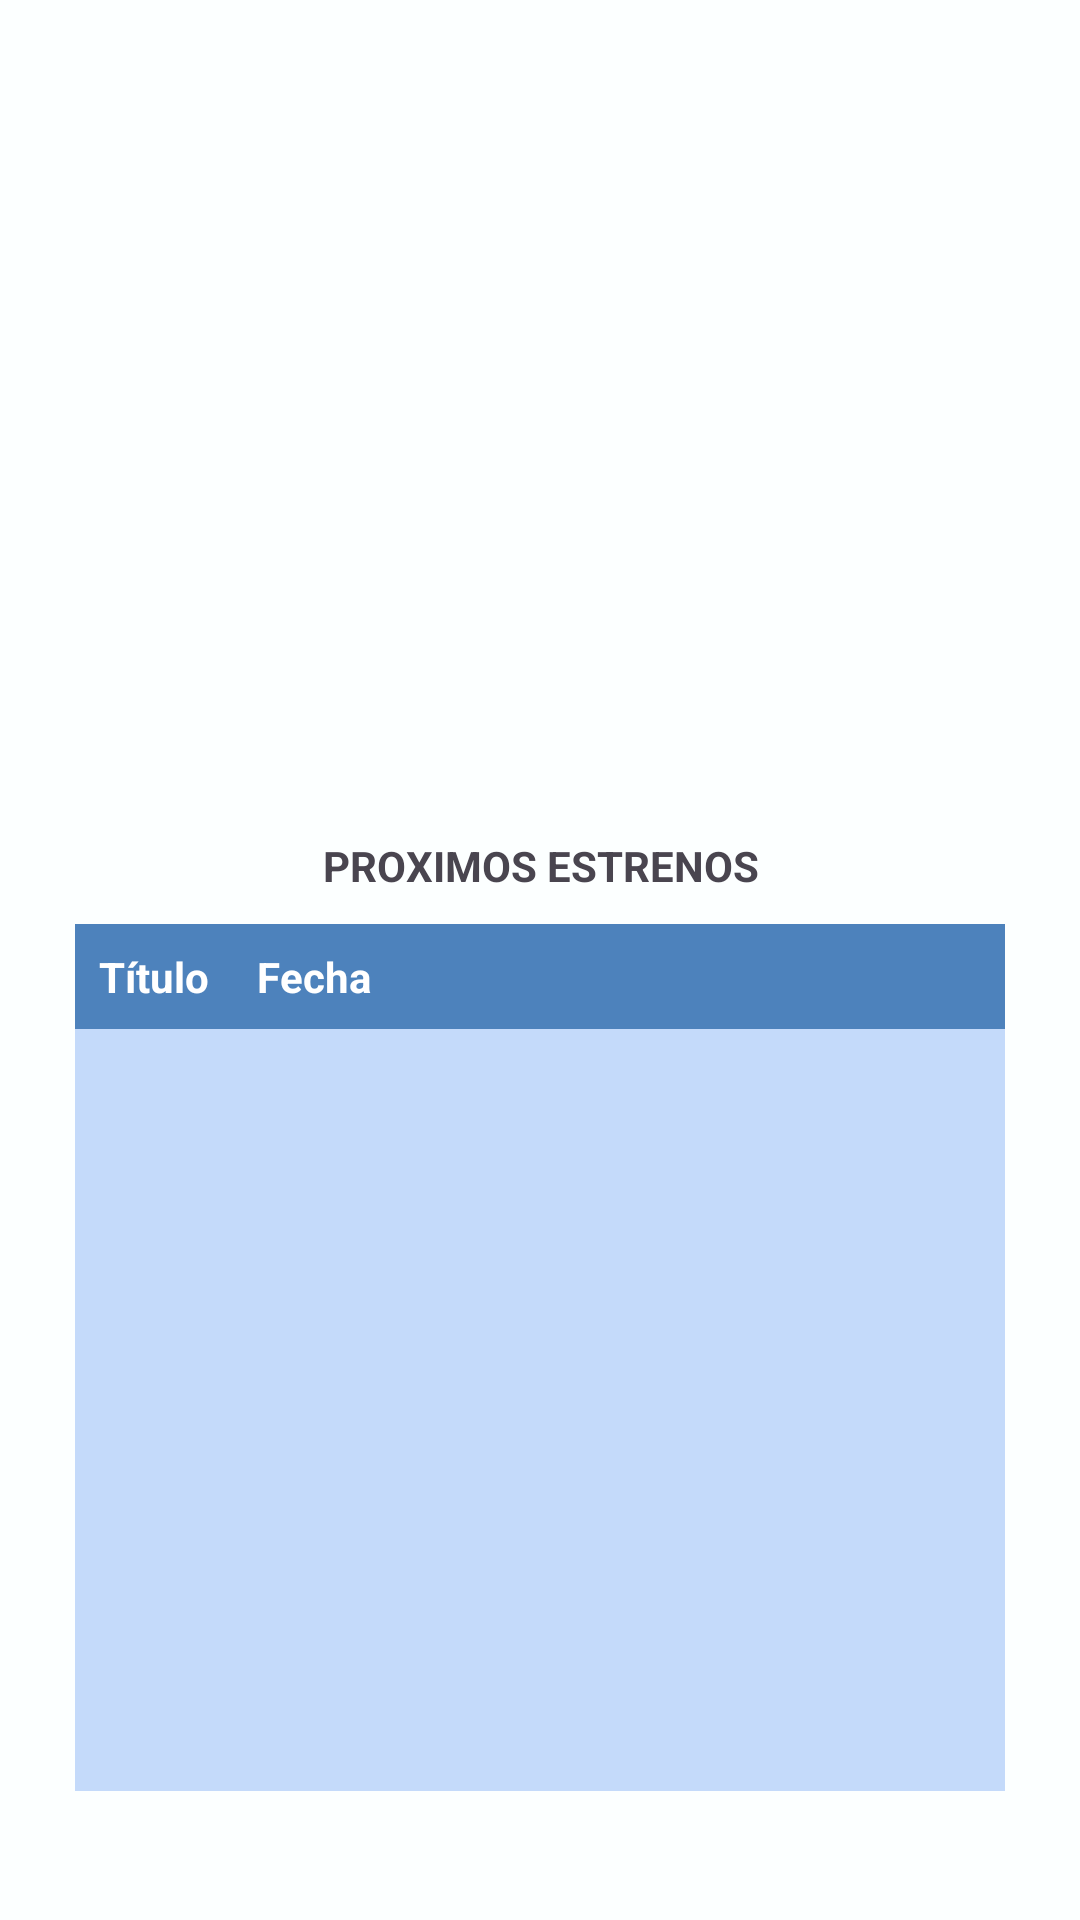

The Android layout XML behind this screen, and the referenced resources:
<!-- AndroidManifest.xml: application theme Theme.Cinema -->
<!-- res/layout/activity_main3.xml -->
<?xml version="1.0" encoding="utf-8"?>
<androidx.constraintlayout.widget.ConstraintLayout xmlns:android="http://schemas.android.com/apk/res/android"
    xmlns:app="http://schemas.android.com/apk/res-auto"
    xmlns:tools="http://schemas.android.com/tools"
    android:id="@+id/main"
    android:layout_width="match_parent"
    android:layout_height="match_parent"
    tools:context=".MainActivity3">

    <LinearLayout
        android:id="@+id/idContent"
        android:layout_width="match_parent"
        android:layout_height="match_parent"
        android:orientation="vertical"
        android:background="@color/off_white"
        android:padding="25dp"
        tools:layout_editor_absoluteX="1dp"
        tools:layout_editor_absoluteY="1dp">

        <ImageView
            android:id="@+id/imageView"
            android:layout_width="wrap_content"
            android:layout_height="204dp"
            android:layout_margin="20sp"
            app:layout_constraintTop_toTopOf="parent"
            app:srcCompat="@drawable/butacas" />

        <TextView
            android:id="@+id/idProxEstreno"
            android:layout_width="match_parent"
            android:layout_height="wrap_content"
            android:layout_margin="10sp"
            android:text="@string/idEstrenos"
            android:textAlignment="center"
            android:textAllCaps="true"
            android:textStyle="bold" />

        <TableLayout
            android:id="@+id/idTableEstreno"
            android:layout_width="match_parent"
            android:layout_height="289dp"
            android:background="@color/pale_cyan"
            android:stretchColumns="1">

            
            <TableRow>

                <TextView
                    android:layout_width="match_parent"
                    android:layout_height="match_parent"
                    android:background="@color/medium_blue"
                    android:padding="8dp"
                    android:text="Título"
                    android:textColor="@color/white"
                    android:textStyle="bold" />

                <TextView
                    android:layout_width="match_parent"
                    android:layout_height="match_parent"
                    android:background="@color/medium_blue"
                    android:padding="8dp"
                    android:text="Fecha"
                    android:textColor="@color/white"
                    android:textStyle="bold" />
            </TableRow>

        </TableLayout>

        <Button
            android:id="@+id/idBtSalir"
            android:layout_width="match_parent"
            android:layout_height="wrap_content"
            android:layout_margin="30sp"
            android:text="@string/idSalir"
            android:backgroundTint="@color/medium_blue"
            app:layout_constraintEnd_toEndOf="parent"
            app:layout_constraintStart_toStartOf="parent" />
    </LinearLayout>
</androidx.constraintlayout.widget.ConstraintLayout>
<!-- resources referenced by this layout -->
<resources>
  <color name="medium_blue">#4d82bc</color>
  <color name="off_white">#fcffff</color>
  <color name="pale_cyan">#c4dafa</color>
  <color name="white">#FFFFFFFF</color>
  <string name="idEstrenos">Proximos estrenos</string>
  <string name="idSalir">Salir</string>
  <style name="Theme.Cinema" parent="Base.Theme.Cinema">
          
      </style>
  <style name="Base.Theme.Cinema" parent="Theme.Material3.DayNight.NoActionBar">
          
          <item name="android:statusBarColor">@color/off_white</item>
      </style>
</resources>
